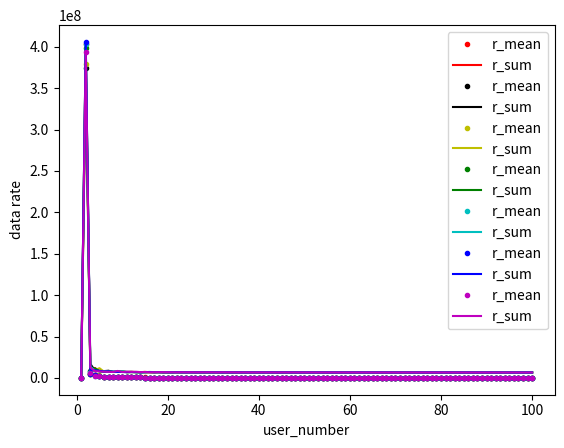

Here is the Python script that generated this plot:
import numpy as np
import random
import matplotlib.pyplot as plt

'''
initial:
user number
bandwidth B
channel gain h
power p
noise sigma
'''
user_num = 100
bandwidth = 4500000  # 4.5MHZ
p_total = 19.953  # total power is 19.953w, namely 43dbm
p = p_total/user_num

def channel_gain(user_n):
    h = abs(1 / np.sqrt(2) * (np.random.randn(user_n) + 1j * np.random.randn(user_n)))
    return h

# Gaussian noise
def compute_noise(NUM_Channel):
    ThermalNoisedBm = -174  # -174dBm/Hz
    var_noise = 10 ** ((ThermalNoisedBm - 30) / 10) * bandwidth / (
        NUM_Channel)  # envoriment noise is 1.9905e-15
    return var_noise

def R_compute(num_channel, h_gain):
    sum_p = 0
    for i in range(num_channel):
        sum_p += np.power(h_gain[i], 2)*p
    sinr = np.zeros(num_channel)
    rate = np.zeros(num_channel)
    for i in range(num_channel):
        sinr[i] = h_gain[i]*h_gain[i]*p/(sum_p-h_gain[i]*h_gain[i]*p + np.power(compute_noise(1), 2))
        rate[i] = bandwidth * np.log2(1+sinr[i])
    return np.mean(rate), np.sum(rate)

color = ['r','k','y','g','c','b','m']
def draw(index):
    r_mean = np.zeros(user_num)
    r_sum = np.zeros(user_num)
    for i in range(1, 100):
        h = channel_gain(i)
        r_mean[i], r_sum[i] = R_compute(i, h)
        print("date rate", i)
        print(r_mean[i])
        print(r_sum[i])
    user = range(1, user_num + 1)
    plt.plot(user, r_mean, '.', color=color[index], label='r_mean')
    plt.plot(user, r_sum, color=color[index], label='r_sum')

for k in range(7):
    draw(k)

plt.xlabel("user_number")
plt.ylabel("data rate")
plt.legend(loc='upper right')
plt.show()
# for i in range(1, 100):
#     print(compute_noise(i))
